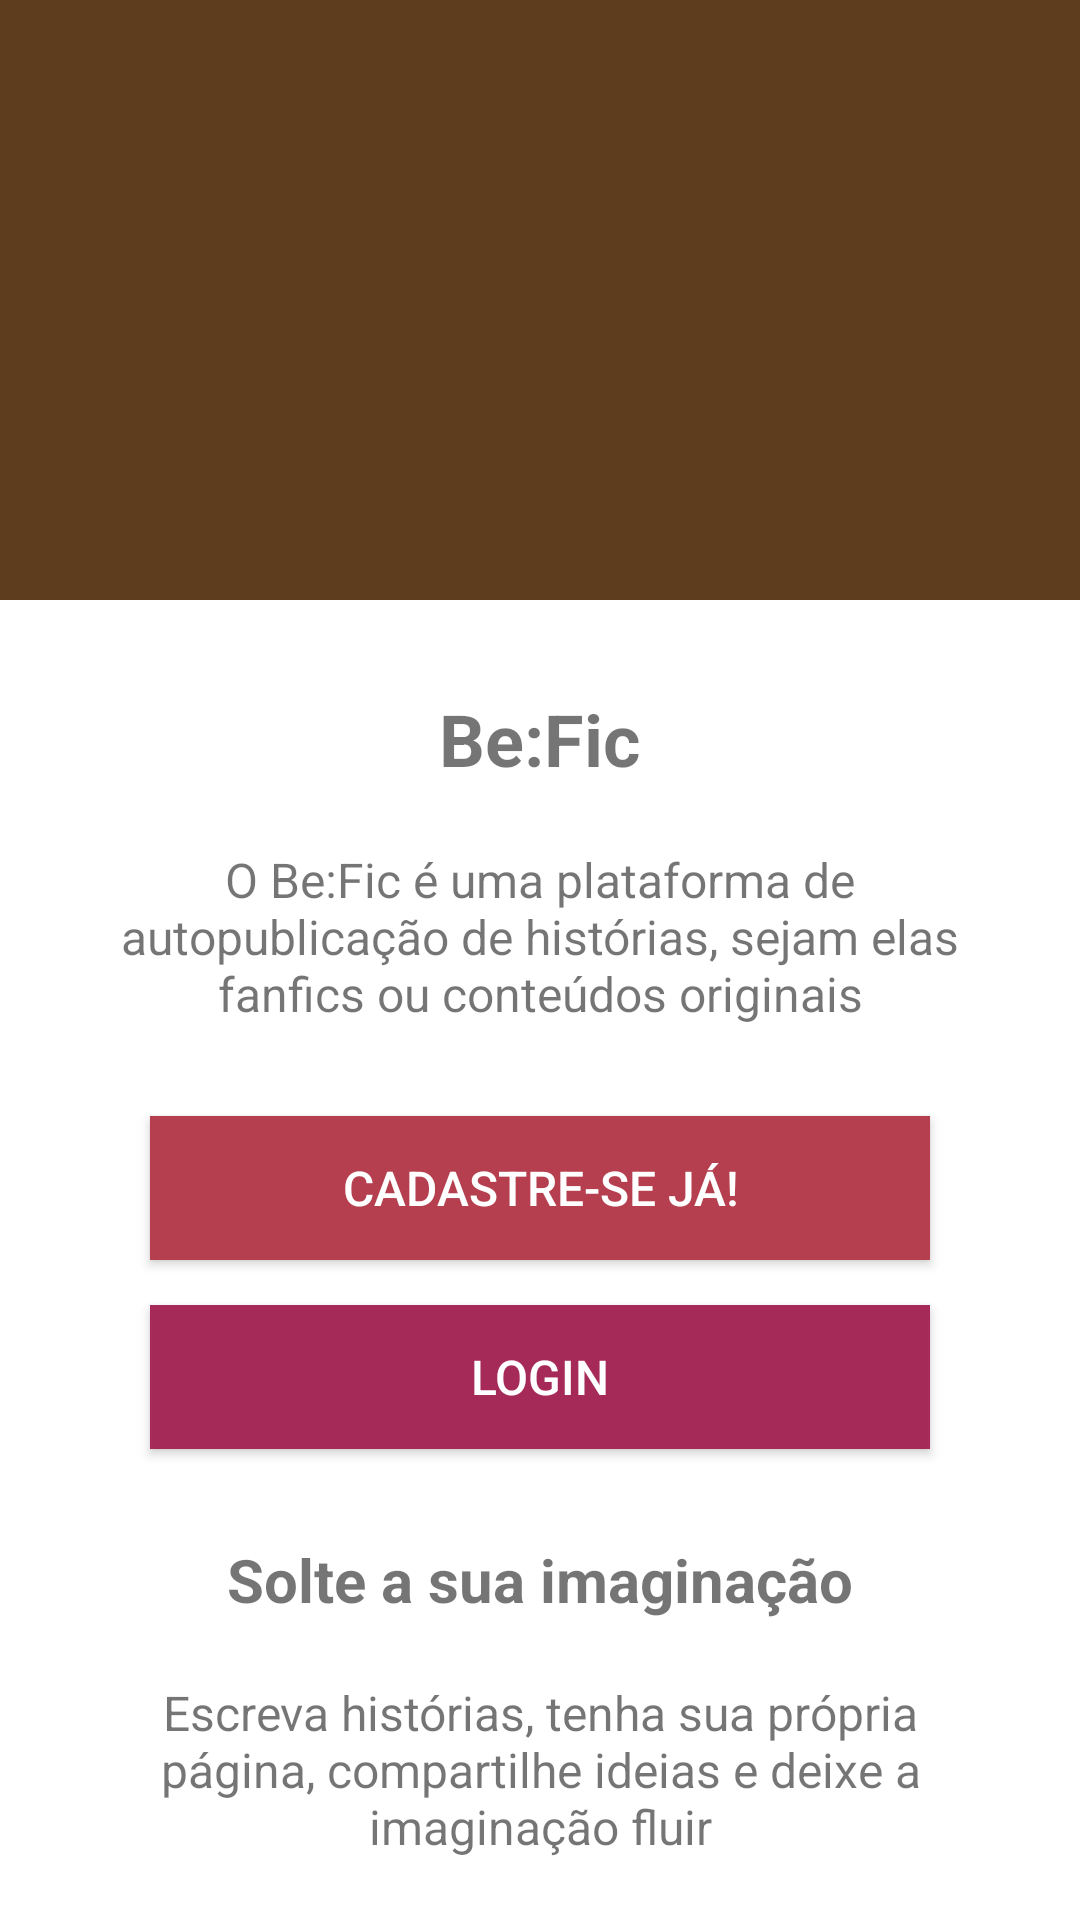

Layout XML and referenced resources for this Android screen:
<!-- AndroidManifest.xml: application theme Theme.BeFic -->
<!-- res/layout/activity_main.xml -->
<?xml version="1.0" encoding="utf-8"?>
<LinearLayout xmlns:android="http://schemas.android.com/apk/res/android"
    xmlns:app="http://schemas.android.com/apk/res-auto"
    xmlns:tools="http://schemas.android.com/tools"
    android:id="@+id/linearLayout"
    android:layout_width="match_parent"
    android:layout_height="match_parent"
    android:orientation="vertical"
    tools:context=".MainActivity">

    <ImageView
        android:layout_width="match_parent"
        android:layout_height="200sp"
        android:background="#5E3C1E"
        android:scaleType="centerCrop"
        app:srcCompat="@drawable/banner" />

    <TextView
        android:id="@+id/txv_titulo"
        android:layout_width="wrap_content"
        android:layout_height="wrap_content"
        android:layout_gravity="center"
        android:layout_marginTop="30dp"
        android:text="@string/be_fic_title"
        android:textSize="24sp"
        android:textStyle="bold" />

    <TextView
        android:id="@+id/txv_subtitulo"
        android:layout_width="wrap_content"
        android:layout_height="wrap_content"
        android:layout_gravity="center"
        android:layout_marginHorizontal="30dp"
        android:layout_marginTop="20dp"
        android:text="@string/be_fic_subtitle"
        android:textAlignment="center"
        android:textSize="16sp" />


    <androidx.appcompat.widget.AppCompatButton
        android:id="@+id/btn_clique_aqui"
        android:layout_width="match_parent"
        android:layout_height="wrap_content"
        android:layout_marginHorizontal="50dp"
        android:layout_marginTop="30dp"
        android:layout_marginBottom="15dp"
        android:background="@color/pink_300"
        android:text="@string/cadastre_se"
        android:textColor="@android:color/white"
        android:textSize="16sp" />

    <androidx.appcompat.widget.AppCompatButton
        android:id="@+id/btn_login"
        android:layout_width="match_parent"
        android:layout_height="wrap_content"
        android:layout_marginHorizontal="50dp"
        android:layout_marginBottom="30dp"
        android:background="@color/pink_400"
        android:text="LOGIN"
        android:textColor="@android:color/white"
        android:textSize="16sp" />

    <TextView
        android:id="@+id/txv_sobre_imaginacao"
        android:layout_width="wrap_content"
        android:layout_height="wrap_content"
        android:layout_gravity="center"
        android:layout_marginHorizontal="30dp"
        android:text="@string/solte_imaginacao"
        android:textAlignment="center"
        android:textSize="20sp"
        android:textStyle="bold" />

    <TextView
        android:id="@+id/txv_subtitulo_imaginacao"
        android:layout_width="wrap_content"
        android:layout_height="wrap_content"
        android:layout_gravity="center"
        android:layout_marginHorizontal="30dp"
        android:layout_marginTop="20dp"
        android:text="@string/solte_imaginacao_subtitle"
        android:textAlignment="center"
        android:textSize="16sp" />

    <ImageView
        android:layout_width="wrap_content"
        android:layout_height="wrap_content"
        android:layout_gravity="center"
        android:layout_marginTop="20dp"
        android:scaleType="centerInside"
        app:srcCompat="@drawable/books" />


</LinearLayout>
<!-- resources referenced by this layout -->
<resources>
  <color name="pink_300">#b53f4f</color>
  <color name="pink_400">#a62a58</color>
  <string name="be_fic_subtitle">O Be:Fic é uma plataforma de autopublicação de histórias, sejam elas fanfics ou conteúdos originais</string>
  <string name="be_fic_title">Be:Fic</string>
  <string name="cadastre_se">Cadastre-se já!</string>
  <string name="solte_imaginacao">Solte a sua imaginação</string>
  <string name="solte_imaginacao_subtitle">Escreva histórias, tenha sua própria página, compartilhe ideias e deixe a imaginação fluir</string>
  <style name="Theme.BeFic" parent="Theme.MaterialComponents.DayNight.DarkActionBar">
          
          <item name="colorPrimary">@color/pink_200</item>
          <item name="colorPrimaryVariant">@color/pink_300</item>
          <item name="colorOnPrimary">@color/black</item>
          
          <item name="colorSecondary">@color/purple_500</item>
          <item name="colorSecondaryVariant">@color/purple_700</item>
          <item name="colorOnSecondary">@color/white</item>
          
          <item name="android:statusBarColor" tools:targetApi="l">?attr/colorPrimaryVariant</item>
          
      </style>
  <color name="pink_200">#d97075</color>
  <color name="black">#FF000000</color>
  <color name="purple_500">#FF6200EE</color>
  <color name="purple_700">#FF3700B3</color>
  <color name="white">#FFFFFFFF</color>
</resources>
